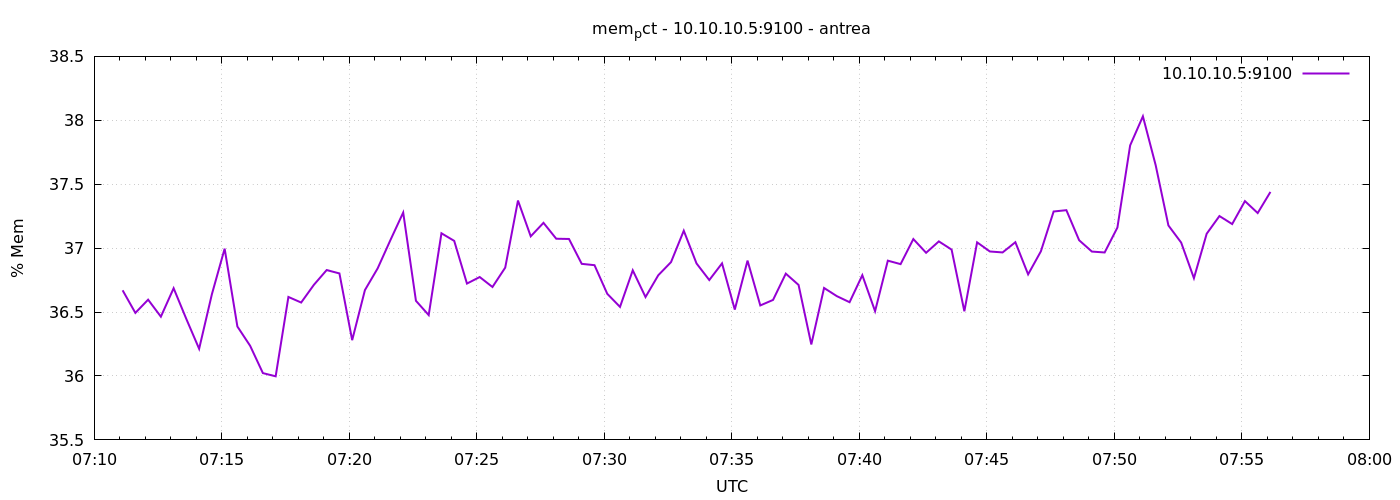

Source data for this figure (header and first rows):
1777965067	36.67014465921991
1777965097	36.49
1777965127	36.6
1777965157	36.46
1777965187	36.69
1777965217	36.45
1777965247	36.21
1777965277	36.64
1777965307	37
1777965337	36.39
1777965367	36.24
1777965397	36.02
1777965427	36
1777965457	36.62
1777965487	36.57
1777965517	36.71
1777965547	36.83
1777965577	36.8
1777965607	36.28
1777965637	36.67
1777965667	36.84
1777965697	37.06
1777965727	37.28
1777965757	36.59
1777965787	36.48
1777965817	37.12
1777965847	37.06
1777965877	36.72
1777965907	36.77
1777965937	36.7
1777965967	36.85
1777965997	37.37
1777966027	37.09
1777966057	37.2
1777966087	37.07
1777966117	37.07
1777966147	36.88
1777966177	36.87
1777966207	36.64
1777966237	36.54
1777966267	36.83
1777966297	36.62
1777966327	36.79
1777966357	36.89
1777966387	37.14
1777966417	36.88
1777966447	36.75
1777966477	36.88
1777966507	36.52
1777966537	36.9
1777966567	36.55
1777966597	36.59
1777966627	36.8
1777966657	36.71
1777966687	36.25
1777966717	36.69
1777966747	36.62
1777966777	36.58
1777966807	36.79
1777966837	36.51
1777966867	36.9
... 30 more rows
